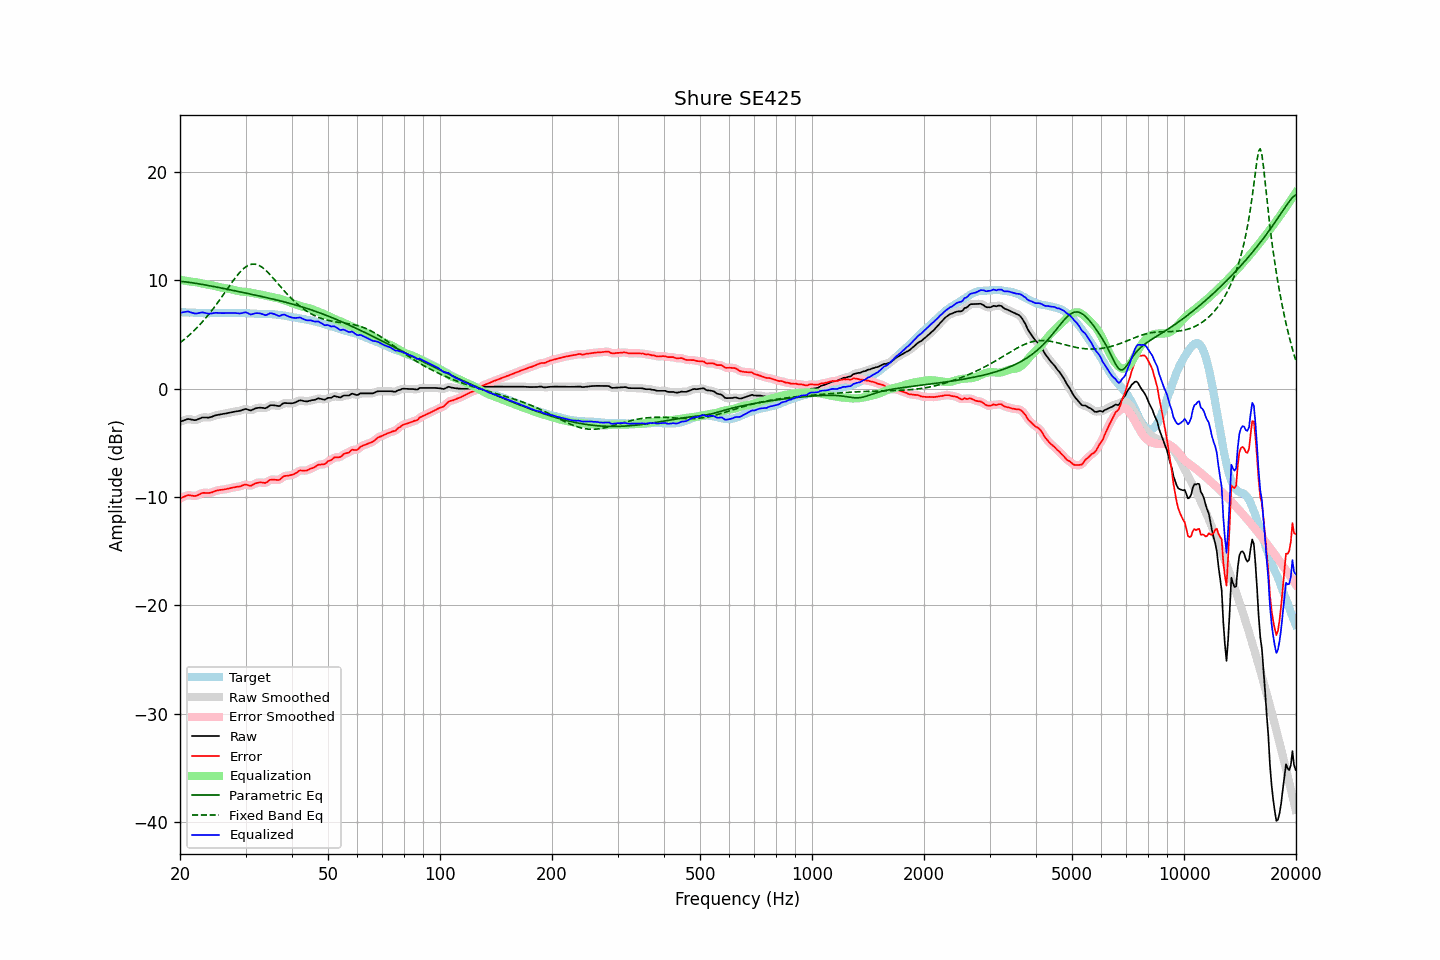

Data behind this chart, as committed beside it:
frequency, raw, error, smoothed, error_smoothed, equalization, parametric_eq, fixed_band_eq, equalized_raw, equalized_smoothed, target
20.00, -3.05, -10.12, -3.06, -10.13, 10.05, 9.91, 4.23, 7.00, 6.99, 7.07
20.20, -3.00, -10.06, -2.99, -10.05, 10.02, 9.90, 4.35, 7.02, 7.03, 7.06
20.40, -2.94, -9.99, -2.93, -9.98, 10.00, 9.88, 4.47, 7.06, 7.06, 7.05
20.61, -2.89, -9.94, -2.88, -9.93, 9.97, 9.86, 4.59, 7.08, 7.09, 7.05
20.81, -2.84, -9.87, -2.84, -9.87, 9.94, 9.84, 4.71, 7.10, 7.11, 7.03
21.02, -2.79, -9.82, -2.81, -9.84, 9.92, 9.82, 4.84, 7.13, 7.10, 7.03
21.23, -2.82, -9.84, -2.81, -9.84, 9.89, 9.80, 4.97, 7.07, 7.08, 7.02
21.44, -2.84, -9.87, -2.84, -9.86, 9.87, 9.78, 5.11, 7.03, 7.03, 7.03
21.66, -2.87, -9.89, -2.88, -9.89, 9.86, 9.76, 5.25, 6.99, 6.98, 7.02
21.87, -2.90, -9.91, -2.89, -9.90, 9.84, 9.74, 5.39, 6.94, 6.95, 7.01
22.09, -2.89, -9.89, -2.88, -9.88, 9.82, 9.72, 5.54, 6.93, 6.94, 7.00
22.31, -2.83, -9.83, -2.84, -9.83, 9.79, 9.69, 5.69, 6.96, 6.96, 7.00
22.54, -2.77, -9.76, -2.77, -9.76, 9.76, 9.67, 5.85, 6.99, 6.99, 6.99
22.76, -2.71, -9.69, -2.71, -9.68, 9.73, 9.64, 6.01, 7.02, 7.02, 6.98
22.99, -2.65, -9.62, -2.67, -9.64, 9.69, 9.62, 6.17, 7.04, 7.02, 6.97
23.22, -2.65, -9.61, -2.65, -9.61, 9.66, 9.59, 6.34, 7.01, 7.01, 6.96
23.45, -2.66, -9.63, -2.66, -9.62, 9.63, 9.56, 6.52, 6.97, 6.97, 6.97
23.69, -2.66, -9.62, -2.67, -9.63, 9.61, 9.54, 6.69, 6.94, 6.94, 6.96
23.92, -2.67, -9.63, -2.66, -9.62, 9.58, 9.51, 6.88, 6.91, 6.92, 6.96
24.16, -2.63, -9.60, -2.63, -9.60, 9.56, 9.48, 7.06, 6.93, 6.93, 6.97
24.40, -2.58, -9.56, -2.58, -9.56, 9.53, 9.45, 7.25, 6.95, 6.95, 6.98
24.65, -2.52, -9.50, -2.52, -9.50, 9.50, 9.42, 7.45, 6.98, 6.98, 6.98
24.89, -2.46, -9.44, -2.47, -9.45, 9.46, 9.40, 7.64, 7.00, 6.99, 6.98
25.14, -2.43, -9.40, -2.43, -9.40, 9.42, 9.37, 7.85, 6.99, 7.00, 6.97
25.39, -2.40, -9.37, -2.40, -9.37, 9.39, 9.34, 8.05, 6.99, 6.99, 6.97
25.65, -2.37, -9.34, -2.37, -9.34, 9.35, 9.31, 8.26, 6.98, 6.98, 6.97
25.91, -2.35, -9.33, -2.35, -9.33, 9.32, 9.28, 8.47, 6.97, 6.97, 6.98
26.16, -2.32, -9.31, -2.32, -9.31, 9.30, 9.25, 8.68, 6.98, 6.97, 6.99
26.43, -2.30, -9.29, -2.30, -9.29, 9.27, 9.22, 8.89, 6.97, 6.97, 6.99
26.69, -2.27, -9.26, -2.27, -9.26, 9.25, 9.19, 9.11, 6.98, 6.97, 6.99
26.96, -2.24, -9.22, -2.24, -9.22, 9.22, 9.16, 9.32, 6.98, 6.98, 6.98
27.23, -2.21, -9.19, -2.21, -9.19, 9.19, 9.13, 9.53, 6.98, 6.98, 6.98
27.50, -2.17, -9.15, -2.17, -9.16, 9.16, 9.10, 9.74, 6.99, 6.99, 6.98
27.77, -2.14, -9.13, -2.14, -9.12, 9.13, 9.07, 9.95, 6.99, 6.99, 6.99
28.05, -2.11, -9.10, -2.11, -9.09, 9.10, 9.04, 10.15, 6.99, 6.99, 6.99
28.33, -2.09, -9.06, -2.09, -9.07, 9.06, 9.00, 10.34, 6.97, 6.97, 6.97
28.62, -2.07, -9.04, -2.07, -9.05, 9.02, 8.97, 10.52, 6.95, 6.95, 6.97
28.90, -2.05, -9.03, -2.05, -9.02, 8.99, 8.94, 10.70, 6.94, 6.94, 6.98
29.19, -2.01, -8.99, -2.00, -8.98, 8.96, 8.91, 10.86, 6.95, 6.96, 6.98
29.48, -1.95, -8.92, -1.95, -8.92, 8.95, 8.88, 11.01, 6.99, 7.00, 6.97
29.78, -1.90, -8.87, -1.90, -8.88, 8.93, 8.85, 11.14, 7.03, 7.03, 6.97
30.08, -1.87, -8.85, -1.89, -8.86, 8.92, 8.82, 11.25, 7.05, 7.03, 6.98
30.38, -1.92, -8.89, -1.93, -8.89, 8.90, 8.79, 11.34, 6.98, 6.98, 6.97
30.68, -1.97, -8.92, -1.97, -8.93, 8.88, 8.76, 11.41, 6.91, 6.91, 6.95
30.99, -2.02, -8.97, -1.99, -8.93, 8.86, 8.72, 11.46, 6.84, 6.87, 6.95
31.30, -1.95, -8.89, -1.95, -8.89, 8.83, 8.69, 11.49, 6.88, 6.88, 6.94
31.61, -1.88, -8.81, -1.89, -8.82, 8.80, 8.66, 11.50, 6.92, 6.91, 6.93
31.93, -1.81, -8.73, -1.82, -8.74, 8.78, 8.63, 11.48, 6.96, 6.95, 6.92
32.24, -1.78, -8.70, -1.78, -8.69, 8.75, 8.60, 11.44, 6.97, 6.97, 6.92
32.57, -1.76, -8.66, -1.76, -8.66, 8.72, 8.56, 11.38, 6.96, 6.96, 6.90
32.89, -1.75, -8.65, -1.75, -8.65, 8.69, 8.53, 11.30, 6.94, 6.94, 6.90
33.22, -1.76, -8.66, -1.77, -8.67, 8.66, 8.50, 11.21, 6.90, 6.89, 6.90
33.55, -1.78, -8.67, -1.79, -8.68, 8.63, 8.46, 11.10, 6.84, 6.84, 6.89
33.89, -1.81, -8.71, -1.79, -8.67, 8.59, 8.43, 10.97, 6.78, 6.81, 6.90
34.23, -1.75, -8.63, -1.73, -8.61, 8.56, 8.40, 10.83, 6.81, 6.83, 6.88
34.57, -1.64, -8.52, -1.65, -8.53, 8.53, 8.36, 10.68, 6.89, 6.88, 6.88
34.92, -1.54, -8.41, -1.57, -8.44, 8.50, 8.33, 10.53, 6.96, 6.94, 6.87
35.27, -1.52, -8.40, -1.52, -8.39, 8.48, 8.29, 10.36, 6.95, 6.95, 6.88
35.62, -1.53, -8.39, -1.52, -8.38, 8.45, 8.26, 10.20, 6.91, 6.92, 6.86
35.97, -1.54, -8.40, -1.55, -8.40, 8.41, 8.22, 10.03, 6.87, 6.86, 6.86
... 635 more rows
